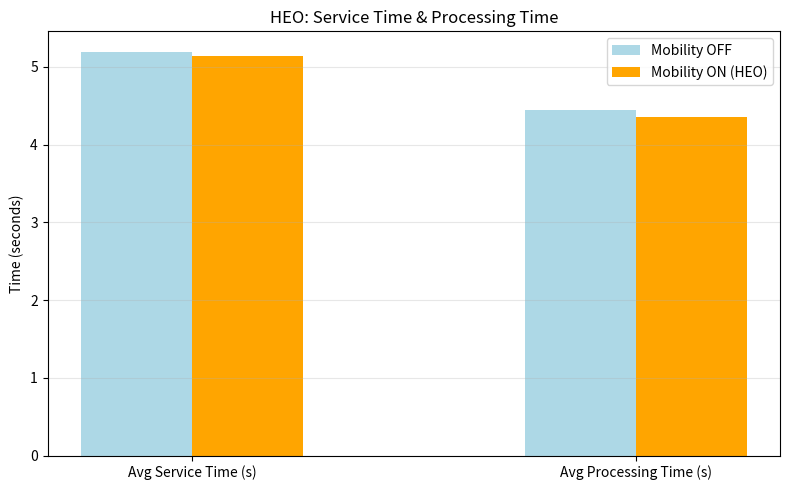
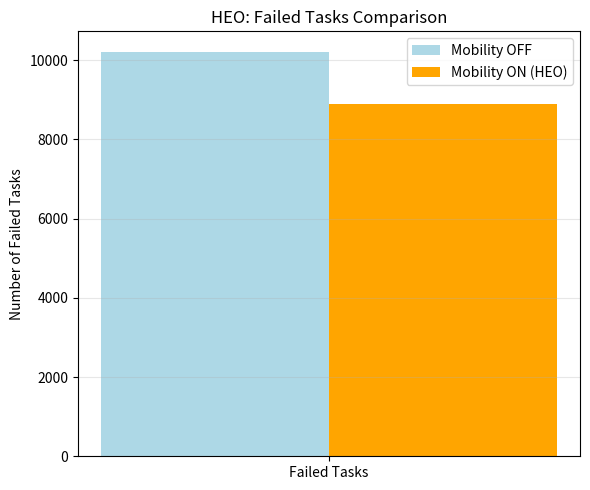

Here is the Python script that generated these plots, in order:
import matplotlib.pyplot as plt
import numpy as np

metrics_time = ['Avg Service Time (s)', 'Avg Processing Time (s)']
baseline_time = [5.196, 4.438]   # ← Mobility OFF
on_time       = [5.139, 4.360]   # ← Mobility ON

metrics_failed = ['Failed Tasks']
baseline_failed = [10215]        # ← Mobility OFF
on_failed       = [8891]         # ← Mobility ON

# ---------------- Graph 1: Service & Processing Time ----------------
fig1, ax1 = plt.subplots(figsize=(8, 5))
x = np.arange(len(metrics_time))
width = 0.25

ax1.bar(x - width/2, baseline_time, width, label='Mobility OFF', color='lightblue')
ax1.bar(x + width/2, on_time, width, label='Mobility ON (HEO)', color='orange')

ax1.set_ylabel('Time (seconds)')
ax1.set_title('HEO: Service Time & Processing Time')
ax1.set_xticks(x)
ax1.set_xticklabels(metrics_time)
ax1.legend()
ax1.grid(axis='y', alpha=0.3)
plt.tight_layout()
plt.savefig('SHEO_Time_Comparison.png')
plt.show()

# ---------------- Graph 2: Failed Tasks ----------------
fig2, ax2 = plt.subplots(figsize=(6, 5))
x2 = np.arange(len(metrics_failed))

ax2.bar(x2 - width/2, baseline_failed, width, label='Mobility OFF', color='lightblue')
ax2.bar(x2 + width/2, on_failed, width, label='Mobility ON (HEO)', color='orange')

ax2.set_ylabel('Number of Failed Tasks')
ax2.set_title('HEO: Failed Tasks Comparison')
ax2.set_xticks(x2)
ax2.set_xticklabels(metrics_failed)
ax2.legend()
ax2.grid(axis='y', alpha=0.3)
plt.tight_layout()
plt.savefig('SHEO_FailedTasks_Comparison.png')
plt.show()

print("   1. SHEO_Time_Comparison.png")
print("   2. SHEO_FailedTasks_Comparison.png")
